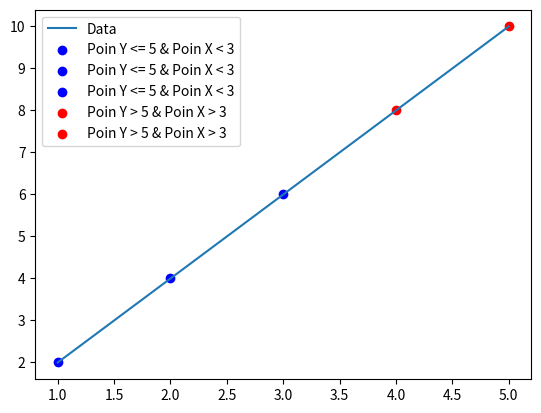

The script that saved this image:
import matplotlib.pyplot as plt

# Data sampel
x = [1, 2, 3, 4, 5]
y = [2, 4, 6, 8, 10]

fig, ax = plt.subplots()
ax.plot(x, y, label='Data')

# Kondisi untuk scatter
for i in range(len(x)):
    if y[i] > 5 and x[i] > 3: 
        ax.scatter(x[i], y[i], color='red', label='Poin Y > 5 & Poin X > 3')
    else:
        ax.scatter(x[i], y[i], color='blue', label='Poin Y <= 5 & Poin X < 3')

ax.legend()
plt.show()